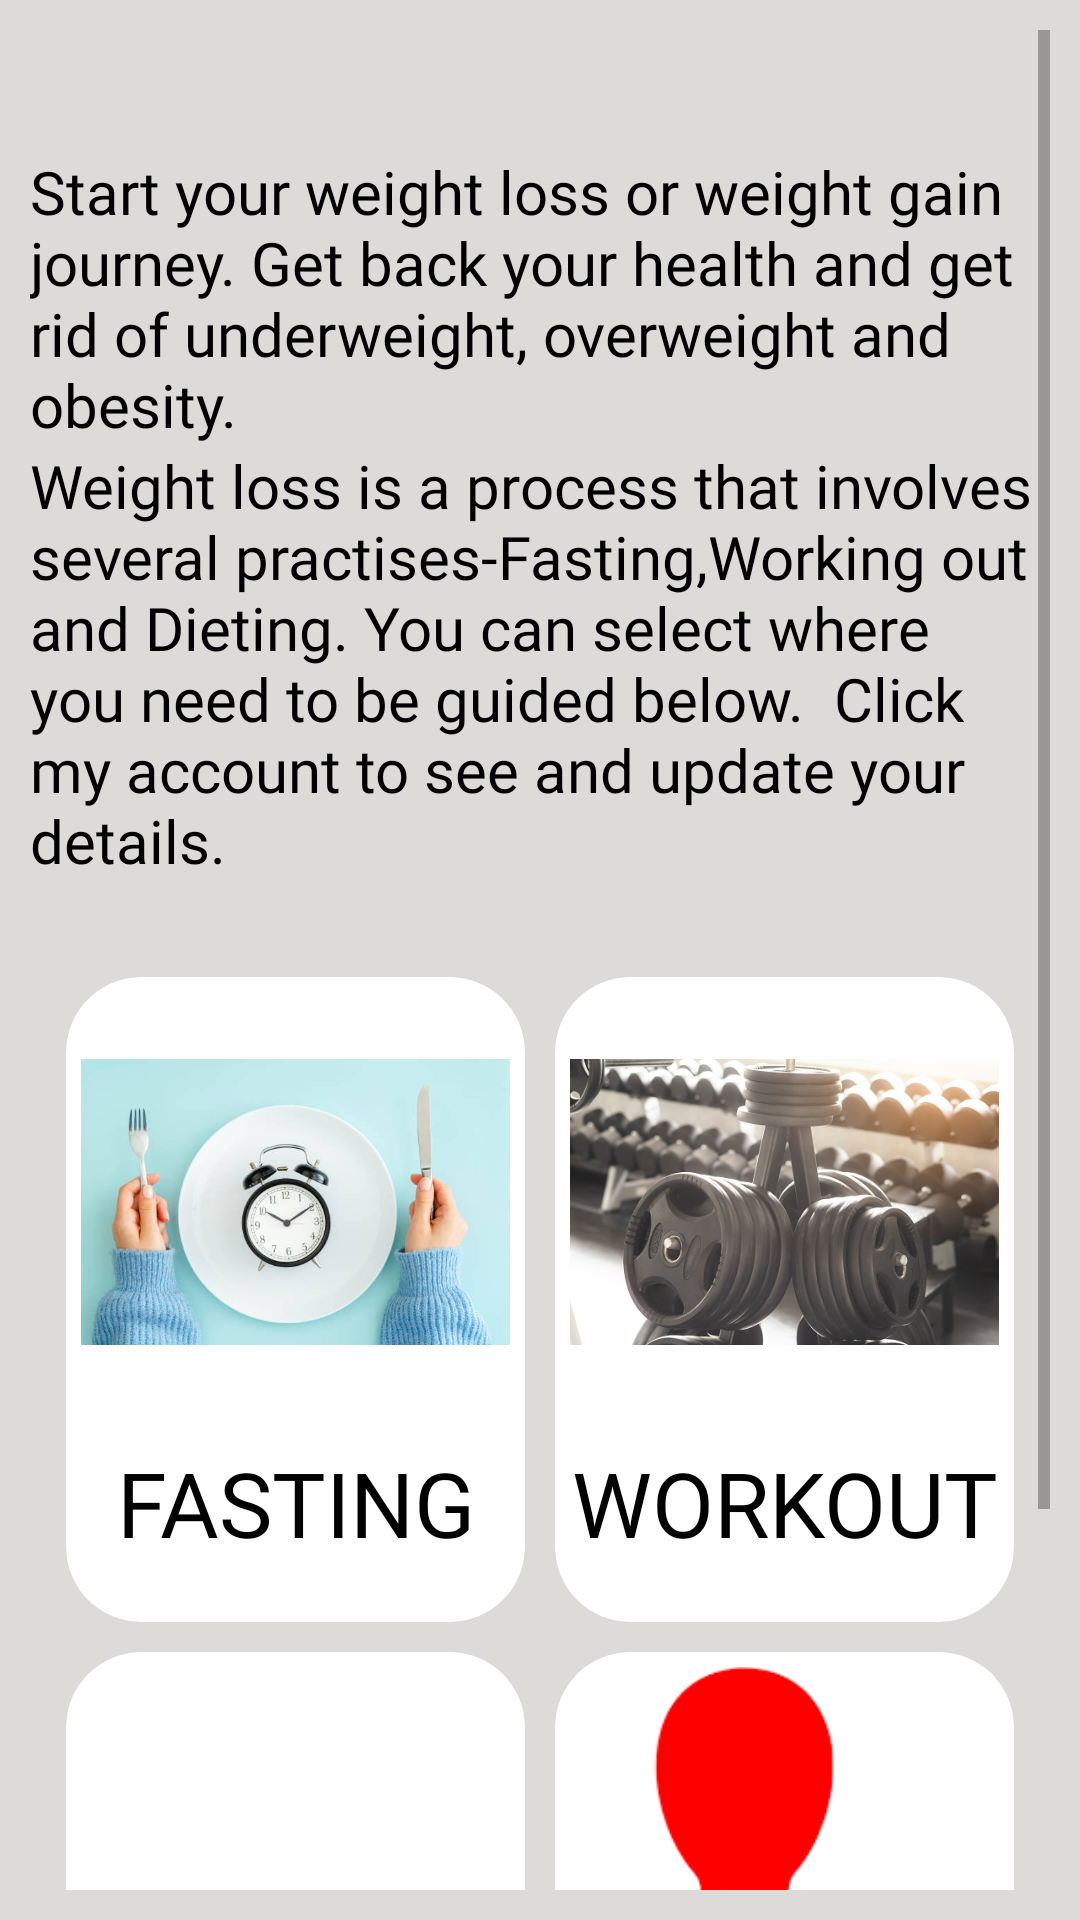

The Android layout XML behind this screen, and the referenced resources:
<!-- AndroidManifest.xml: application theme Theme.EHealth -->
<!-- res/layout/activity_home.xml -->
<?xml version="1.0" encoding="utf-8"?>
<ScrollView xmlns:android="http://schemas.android.com/apk/res/android"
    xmlns:app="http://schemas.android.com/apk/res-auto"
    xmlns:tools="http://schemas.android.com/tools"
    android:layout_width="match_parent"
    android:layout_height="match_parent"
    android:background="#DCDBD8"
    android:padding="10dp"
    tools:context=".Home">

    <LinearLayout
        android:layout_width="match_parent"
        android:layout_height="match_parent"
        android:orientation="vertical">


        <TextView
            android:id="@+id/greetings"
            android:layout_width="match_parent"
            android:layout_height="wrap_content"
            android:fontFamily="@font/font1"
            android:textColor="@color/black"
            android:textSize="30sp" />

        <TextView
            android:layout_width="match_parent"
            android:layout_height="wrap_content"
            android:fontFamily="@font/font2"
            android:text="Start your weight loss or weight gain journey. Get back your health and get rid of underweight, overweight and obesity."
            android:textColor="@color/black"
            android:textSize="20sp" />

        <TextView
            android:layout_width="match_parent"
            android:layout_height="wrap_content"
            android:fontFamily="@font/font2"
            android:scrollbarAlwaysDrawVerticalTrack="false"
            android:text="Weight loss is a process that
involves several practises-Fasting,Working out and Dieting. You can select where you need to be guided below.
 Click my account to see and update your details."
            android:textColor="@color/black"
            android:textSize="20sp" />

        <LinearLayout
            android:layout_width="match_parent"
            android:layout_height="wrap_content"
            android:layout_marginTop="20dp"
            android:orientation="horizontal"
            android:padding="7dp">

            <GridLayout
                android:layout_width="match_parent"
                android:layout_height="450dp"
                android:columnCount="2"
                android:rowCount="2">

                <androidx.cardview.widget.CardView
                    android:id="@+id/fast"
                    android:layout_width="0dp"
                    android:layout_height="0dp"
                    android:layout_rowWeight="1"
                    android:layout_columnWeight="1"
                    android:layout_margin="5dp"
                    app:cardCornerRadius="25dp"
                    app:cardElevation="0dp">

                    <LinearLayout
                        android:layout_width="match_parent"
                        android:layout_height="wrap_content"
                        android:orientation="vertical">

                        <ImageView
                            android:layout_width="match_parent"
                            android:layout_height="150dp"
                            android:padding="5dp"
                            android:src="@drawable/fast" />

                        <TextView
                            android:layout_width="match_parent"
                            android:layout_height="wrap_content"
                            android:fontFamily="@font/font1"
                            android:padding="5dp"
                            android:text="FASTING"
                            android:textAlignment="center"
                            android:textColor="@color/black"
                            android:textSize="30sp" />
                    </LinearLayout>
                </androidx.cardview.widget.CardView>

                <androidx.cardview.widget.CardView
                    android:id="@+id/workout"
                    android:layout_width="0dp"
                    android:layout_height="0dp"
                    android:layout_rowWeight="1"
                    android:layout_columnWeight="1"
                    android:layout_margin="5dp"
                    app:cardCornerRadius="25dp"
                    app:cardElevation="0dp">

                    <LinearLayout
                        android:layout_width="match_parent"
                        android:layout_height="wrap_content"
                        android:orientation="vertical">

                        <ImageView

                            android:layout_width="match_parent"
                            android:layout_height="150dp"
                            android:padding="5dp"
                            android:src="@drawable/train" />

                        <TextView
                            android:layout_width="match_parent"
                            android:layout_height="wrap_content"
                            android:fontFamily="@font/font1"
                            android:padding="5dp"
                            android:text="WORKOUT"
                            android:textAlignment="center"
                            android:textColor="@color/black"
                            android:textSize="30sp" />
                    </LinearLayout>
                </androidx.cardview.widget.CardView>

                <androidx.cardview.widget.CardView
                    android:id="@+id/diet"
                    android:layout_width="0dp"
                    android:layout_height="0dp"
                    android:layout_rowWeight="1"
                    android:layout_columnWeight="1"
                    android:layout_margin="5dp"
                    app:cardCornerRadius="25dp"
                    app:cardElevation="0dp">

                    <LinearLayout
                        android:layout_width="match_parent"
                        android:layout_height="wrap_content"
                        android:orientation="vertical">

                        <ImageView

                            android:layout_width="match_parent"
                            android:layout_height="150dp"
                            android:padding="5dp"
                            android:src="@drawable/diet" />

                        <TextView
                            android:layout_width="match_parent"
                            android:layout_height="wrap_content"
                            android:fontFamily="@font/font1"
                            android:padding="5dp"
                            android:text="DIET"
                            android:textAlignment="center"
                            android:textColor="@color/black"
                            android:textSize="30sp" />
                    </LinearLayout>
                </androidx.cardview.widget.CardView>

                <androidx.cardview.widget.CardView
                    android:id="@+id/results"
                    android:layout_width="0dp"
                    android:layout_height="0dp"
                    android:layout_rowWeight="1"
                    android:layout_columnWeight="1"
                    android:layout_margin="5dp"
                    app:cardCornerRadius="25dp"
                    app:cardElevation="0dp">

                    <LinearLayout
                        android:layout_width="match_parent"
                        android:layout_height="match_parent"
                        android:orientation="vertical">

                        <ImageView

                            android:layout_width="match_parent"
                            android:layout_height="150dp"
                            android:padding="5dp"
                            android:src="@drawable/results" />

                        <TextView
                            android:layout_width="match_parent"
                            android:layout_height="wrap_content"
                            android:fontFamily="@font/font1"
                            android:padding="5dp"
                            android:text="MY ACCOUNT"
                            android:textAlignment="center"
                            android:textColor="@color/black"
                            android:textSize="30sp" />
                    </LinearLayout>
                </androidx.cardview.widget.CardView>


            </GridLayout>


        </LinearLayout>

        <TextView
            android:id="@+id/about"
            android:layout_width="match_parent"
            android:layout_height="wrap_content"
            android:fontFamily="@font/font2"
            android:text="About and Contact"
            android:textAlignment="center"
            android:textColor="#008577"
            android:textSize="20dp"
            android:textStyle="bold" />
    </LinearLayout>

</ScrollView>
<!-- resources referenced by this layout -->
<resources>
  <color name="black">#FF000000</color>
  <!-- drawable fast: jpg bitmap (drawable, 27768 bytes) -->
  <!-- drawable results: jpg bitmap (drawable, 326229 bytes) -->
  <!-- drawable train: jpg bitmap (drawable, 67342 bytes) -->
  <style name="Theme.EHealth" parent="Theme.MaterialComponents.DayNight.NoActionBar">
          
          <item name="colorPrimary">@color/purple_500</item>
          <item name="colorPrimaryVariant">@color/purple_700</item>
          <item name="colorOnPrimary">@color/white</item>
          
          <item name="colorSecondary">@color/teal_200</item>
          <item name="colorSecondaryVariant">@color/teal_700</item>
          <item name="colorOnSecondary">@color/black</item>
          
          <item name="android:statusBarColor">?attr/colorPrimaryVariant</item>
          
      </style>
  <color name="purple_500">#008577</color>
  <color name="purple_700">#005746</color>
  <color name="white">#FFFFFFFF</color>
  <color name="teal_200">#FF03DAC5</color>
  <color name="teal_700">#FF018786</color>
</resources>
